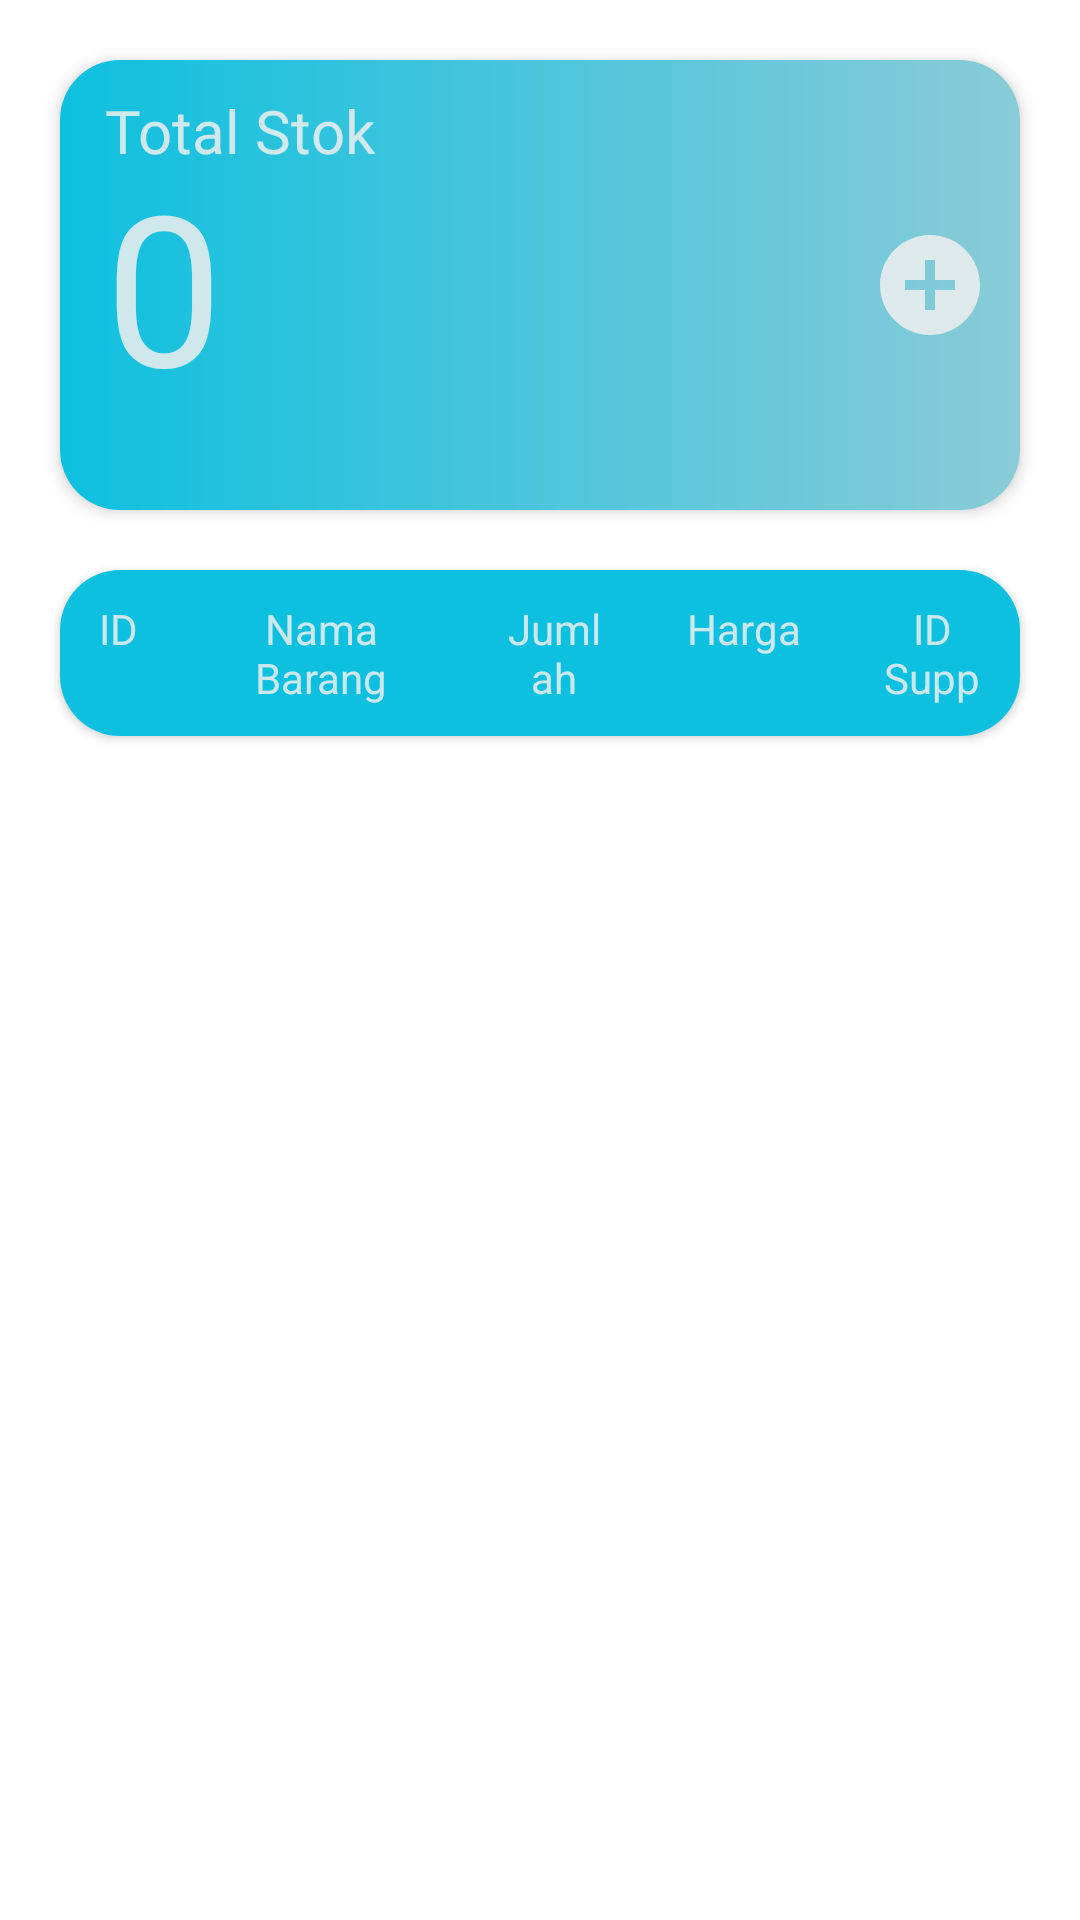

Layout XML and referenced resources for this Android screen:
<!-- AndroidManifest.xml: activity theme Theme.MakooApp.NoActionBarAndStatusBar -->
<!-- res/layout/activity_stock.xml -->
<?xml version="1.0" encoding="utf-8"?>
<ScrollView xmlns:android="http://schemas.android.com/apk/res/android"
    xmlns:app="http://schemas.android.com/apk/res-auto"
    xmlns:tools="http://schemas.android.com/tools"
    android:layout_width="match_parent"
    android:layout_height="match_parent"
    android:background="@drawable/begron"
    tools:context=".StockActivity">

    <RelativeLayout
        android:layout_width="match_parent"
        android:layout_height="match_parent"
        android:padding="10dp">

        <androidx.cardview.widget.CardView
            android:id="@+id/cv_totalstok"
            android:layout_width="match_parent"
            android:layout_height="150dp"
            android:layout_margin="10dp"
            app:cardCornerRadius="20dp"
            app:cardElevation="3dp">

            <com.google.android.material.imageview.ShapeableImageView
                android:layout_width="match_parent"
                android:layout_height="match_parent"
                android:scaleType="fitXY"
                android:src="@drawable/bg_menustok1" />

            <RelativeLayout
                android:layout_width="match_parent"
                android:layout_height="130dp"
                android:layout_gravity="center"
                android:layout_margin="10dp">

                <TextView
                    android:id="@+id/Totalstok"
                    android:layout_width="wrap_content"
                    android:layout_height="30dp"
                    android:layout_marginStart="5dp"
                    android:fontFamily="@font/galyon_regular"
                    android:text="Total Stok"
                    android:textColor="@color/menuic"
                    android:textSize="20sp" />

                <TextView
                    android:id="@+id/tv_angkatotal"
                    android:layout_width="wrap_content"
                    android:layout_height="wrap_content"
                    android:layout_centerVertical="true"
                    android:layout_marginStart="5dp"
                    android:fontFamily="@font/galyon_bold"
                    android:text="0"
                    android:textColor="@color/menuic"
                    android:textSize="70sp" />

                <androidx.appcompat.widget.AppCompatButton
                    android:id="@+id/instok"
                    android:layout_width="40dp"
                    android:layout_height="40dp"
                    android:layout_alignParentEnd="true"
                    android:layout_centerVertical="true"
                    android:background="@drawable/ic_tambah" />

            </RelativeLayout>

        </androidx.cardview.widget.CardView>

        <androidx.cardview.widget.CardView
            android:layout_width="match_parent"
            android:layout_height="match_parent"
            android:layout_margin="10dp"
            app:cardCornerRadius="20dp"
            android:layout_below="@+id/cv_totalstok">

            <TableLayout
                android:layout_width="match_parent"
                android:layout_height="wrap_content">

                <TableRow
                    android:background="#0DC0DF">

                    <TextView
                        android:layout_width="0dp"
                        android:layout_height="wrap_content"
                        android:text="ID"
                        android:textColor="@color/menuic"
                        android:padding="10dp"
                        android:textSize="14sp"
                        android:layout_weight="2"
                        android:gravity="center_horizontal"/>

                    <TextView
                        android:layout_width="0dp"
                        android:layout_height="wrap_content"
                        android:text="Nama Barang"
                        android:textColor="@color/menuic"
                        android:padding="10dp"
                        android:textSize="14sp"
                        android:layout_weight="5"
                        android:gravity="center_horizontal"/>

                    <TextView
                        android:layout_width="0dp"
                        android:layout_height="wrap_content"
                        android:text="Jumlah"
                        android:textColor="@color/menuic"
                        android:padding="10dp"
                        android:textSize="14sp"
                        android:layout_weight="3"
                        android:gravity="center_horizontal"/>

                    <TextView
                        android:layout_width="0dp"
                        android:layout_height="wrap_content"
                        android:layout_weight="3.5"
                        android:gravity="center_horizontal"
                        android:padding="10dp"
                        android:text="Harga"
                        android:textColor="@color/menuic"
                        android:textSize="14sp" />

                    <TextView
                        android:layout_width="0dp"
                        android:layout_height="wrap_content"
                        android:layout_weight="3"
                        android:gravity="center_horizontal"
                        android:padding="10dp"
                        android:text="ID Supp"
                        android:textColor="@color/menuic"
                        android:textSize="14sp" />

                </TableRow>

                    <androidx.recyclerview.widget.RecyclerView
                        android:id="@+id/rv_stoklist"
                        android:layout_width="match_parent"
                        android:layout_height="wrap_content"
                        tools:listitem="@layout/adapter_lv"/>

            </TableLayout>

        </androidx.cardview.widget.CardView>

    </RelativeLayout>

</ScrollView>
<!-- res/layout/adapter_lv.xml (included above) -->
<?xml version="1.0" encoding="utf-8"?>
<TableLayout xmlns:android="http://schemas.android.com/apk/res/android"
    android:layout_width="match_parent"
    android:layout_height="wrap_content"
    android:orientation="horizontal"
    android:stretchColumns="1, 2, 3, 4">

    <TableRow
        android:orientation="vertical">

        <TextView
            android:id="@+id/nomor"
            android:layout_width="0dp"
            android:layout_height="wrap_content"
            android:text="ID"
            android:padding="10dp"
            android:textSize="14sp"
            android:layout_weight="2"
            android:gravity="center_horizontal"/>

        <TextView
            android:id="@+id/tv_namabarang"
            android:layout_width="0dp"
            android:layout_height="wrap_content"
            android:text="Nama Barang"
            android:padding="10dp"
            android:textSize="14sp"
            android:layout_weight="5"
            android:gravity="center_horizontal"/>

        <TextView
            android:id="@+id/tv_jumlahbarang"
            android:layout_width="0dp"
            android:layout_height="wrap_content"
            android:text="Jumlah"
            android:padding="10dp"
            android:textSize="14sp"
            android:layout_weight="3"
            android:gravity="center_horizontal"/>

        <TextView
            android:id="@+id/tv_hargabarang"
            android:layout_width="0dp"
            android:layout_height="wrap_content"
            android:layout_weight="3.5"
            android:gravity="center_horizontal"
            android:padding="10dp"
            android:text="Harga"
            android:textSize="14sp" />

        <TextView
            android:id="@+id/idsuppst"
            android:layout_width="0dp"
            android:layout_height="wrap_content"
            android:layout_weight="3"
            android:gravity="center_horizontal"
            android:padding="10dp"
            android:text="ID Supp"
            android:textSize="14sp" />

    </TableRow>

    <View
        android:layout_width="match_parent"
        android:layout_height="1dp"
        android:background="@color/menuic"/>

</TableLayout>
<!-- resources referenced by this layout -->
<resources>
  <color name="menuic">#D9EFEFEF</color>
  <!-- drawable bg_menustok1 (drawable-v24) -->
  <?xml version="1.0" encoding="utf-8"?>
  <shape xmlns:android="http://schemas.android.com/apk/res/android"
      android:shape="rectangle">
  
      <size android:width="1000dp"
          android:height="500dp"/>
      <gradient
          android:angle="360"
          android:startColor="#0DC0DF"
          android:endColor="#8ACBD8"/>
  
  </shape>
  <!-- drawable ic_tambah (drawable-v24) -->
  <vector android:height="84dp" android:tint="@color/menuic"
      android:viewportHeight="24" android:viewportWidth="24"
      android:width="84dp" xmlns:android="http://schemas.android.com/apk/res/android">
      <path android:fillColor="@android:color/white" android:pathData="M12,2C6.48,2 2,6.48 2,12s4.48,10 10,10 10,-4.48 10,-10S17.52,2 12,2zM17,13h-4v4h-2v-4L7,13v-2h4L11,7h2v4h4v2z"/>
  </vector>
  <style name="Theme.MakooApp.NoActionBarAndStatusBar">
          <item name="windowActionBar">true</item>
          <item name="windowNoTitle">true</item>
          <item name="android:windowTranslucentStatus">true</item>
          <item name="android:windowTranslucentNavigation">false</item>
          <item name="android:fitsSystemWindows">true</item>
      </style>
</resources>
